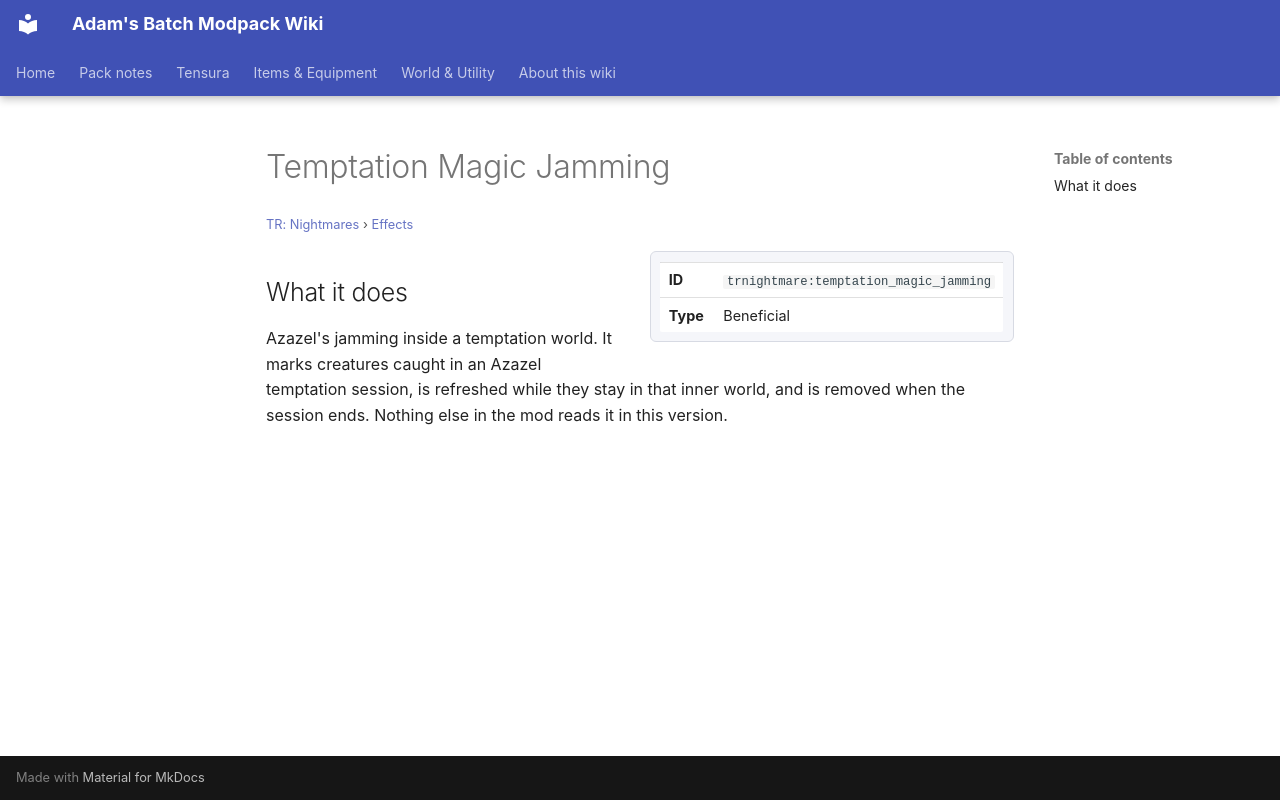

repository: Proteus-Nell/Adams-Batch-MC-Modpack-Wiki · page: tr-nightmares/effects/temptation-magic-jamming/index.html · generator: mkdocs

# Temptation Magic Jamming

<small>[TR: Nightmares](../index.md) &rsaquo; [Effects](index.md)</small>

<div class="infobox" markdown>

| | |
|---|---|
| **ID** | `trnightmare:temptation_magic_jamming` |
| **Type** | Beneficial |

</div>

## What it does

Azazel's jamming inside a temptation world. It marks creatures caught in an Azazel temptation session, is refreshed while they stay in that inner world, and is removed when the session ends. Nothing else in the mod reads it in this version.
